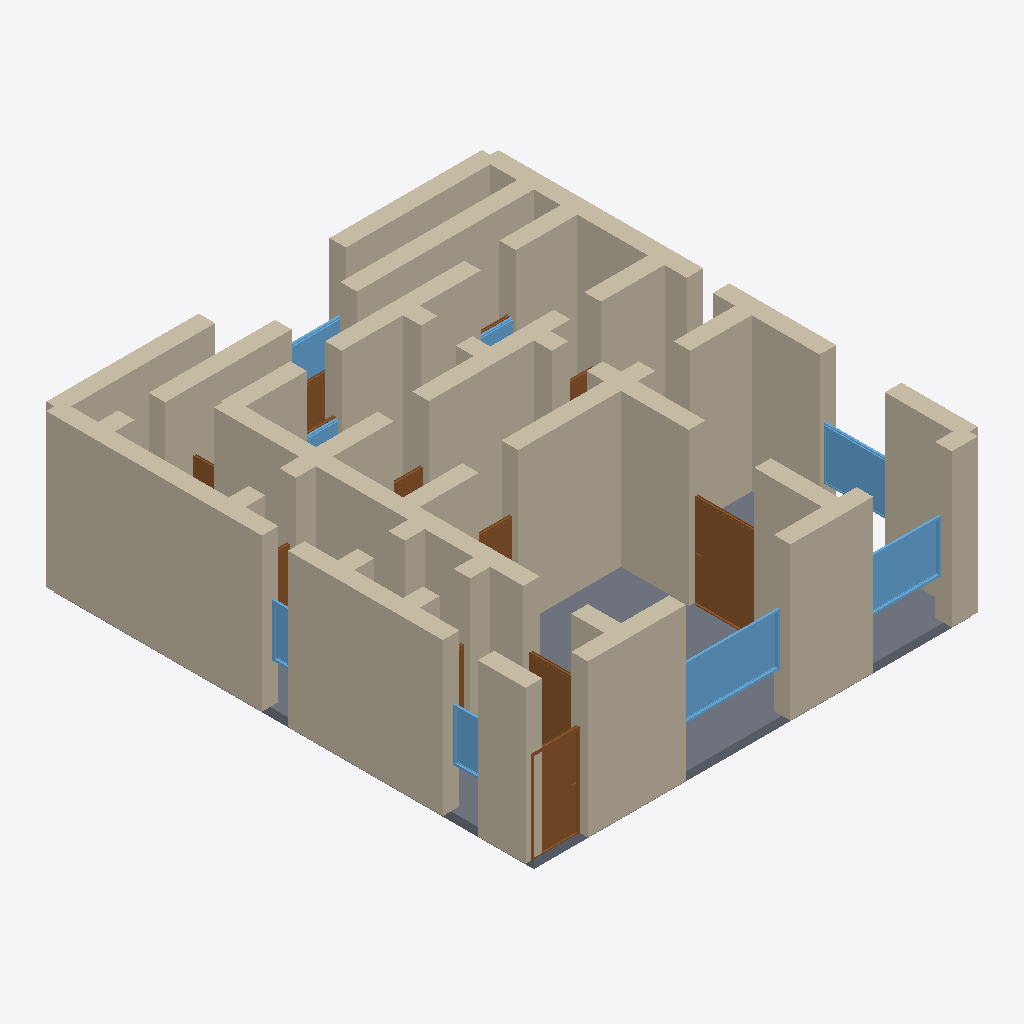
Isometric view of an IFC building model (IFC-SPF (STEP), schema IFC4, length unit metre), seen from the south-west, elements coloured by IFC class: 48 walls (beige), 12 doors (brown), 8 windows (light blue), 1 slab (grey).
Extent 10.4 m × 11.4 m × 3.7 m (x, y, z). Storeys (1): Ground Floor at 0.00 m. Elements (76): 48 IfcWall, 17 IfcDoor, 10 IfcWindow, 1 IfcSlab.

HEADER;
FILE_DESCRIPTION(('ViewDefinition[DesignTransferView]'),'2;1');
FILE_NAME('/dev/null','2026-05-05T21:05:35+05:30',(''),(''),'IfcOpenShell 0.8.5','IfcOpenShell 0.8.5','Nobody');
FILE_SCHEMA(('IFC4'));
ENDSEC;
DATA;
#1=IFCPROJECT('0IqBwUd9T0wA8D8jTtflKd',$,'A Helsinki Eira 3h Jugendstil — Finnish Art Nouveau with sau',$,$,$,$,(#10),#5);
#12=IFCSITE('06vmhKOun0YBUPPATij$a1',$,'Site',$,$,$,$,$,$,$,$,$,$,$);
#13=IFCBUILDING('26_sd_md9FJvFKhHdWCnBV',$,'Building',$,$,$,$,$,$,$,$,$);
#16=IFCBUILDINGSTOREY('25mJ4XJkj8cxFqJjsDCZej',$,'Ground Floor',$,$,#22,$,$,$,$);
#200=IFCWALL('18bKgR9uj21OdmnB4PtI7B',$,'Exterior Wall',$,$,#221,#216,$,$);
#222=IFCWALL('1fjEwZVbD1Y9efbGxPvY4N',$,'Exterior Wall',$,$,#243,#238,$,$);
#23=IFCWALL('2HghgeJgf3deD1ssu_awfM',$,'Exterior Wall',$,$,#45,#39,$,$);
#398=IFCWALL('1JyhGHH8XF8uBI_$f6_W8v',$,'Interior Wall',$,$,#419,#414,$,$);
#3388=IFCSLAB('0qeKReoU1DR9A$HEM25jWy',$,'Floor',$,$,#3405,#3400,$,.FLOOR.);
#46=IFCWALL('3lqZHtlVzAE9qxw7rK4caF',$,'Exterior Wall',$,$,#67,#62,$,$);
#376=IFCWALL('1m0qTAuCPBcBzb$CgjzwQb',$,'Interior Wall',$,$,#397,#392,$,$);
#112=IFCWALL('2kS54zUvL1qhk_VfMKPjWU',$,'Exterior Wall',$,$,#133,#128,$,$);
#244=IFCWALL('2WD0iUI8v3xeIk_vLZOBnI',$,'Exterior Wall',$,$,#265,#260,$,$);
#486=IFCWALL('2mMlBUFkDCEAsm_cvRBFca',$,'Interior Wall',$,$,#507,#502,$,$);
#948=IFCWALL('2u5tjUdbr5Zwv6nXf2tSS4',$,'Interior Wall',$,$,#969,#964,$,$);
#134=IFCWALL('3Y1qaceJT2I9fbPsFI0TOb',$,'Exterior Wall',$,$,#155,#150,$,$);
#728=IFCWALL('2p7F$RPCb4cOvAksEqfBvR',$,'Interior Wall',$,$,#749,#744,$,$);
#156=IFCWALL('3tnjlpNbH08uhjSQW4x6n9',$,'Exterior Wall',$,$,#177,#172,$,$);
#838=IFCWALL('23z99r6Nv6oBrmoB_HpiSV',$,'Interior Wall',$,$,#859,#854,$,$);
#904=IFCWALL('1GHdCiC9DDwgbRx9TpmeRO',$,'Interior Wall',$,$,#925,#920,$,$);
#640=IFCWALL('3Fpa1P$LL8cBgaHIOeEvpU',$,'Interior Wall',$,$,#661,#656,$,$);
#90=IFCWALL('0Y8s3JLdP9Gu1hXnNf43qV',$,'Exterior Wall',$,$,#111,#106,$,$);
#178=IFCWALL('11VhTOxej7LvBJ6iiW12tn',$,'Exterior Wall',$,$,#199,#194,$,$);
#68=IFCWALL('1cw2TQtiP7$PtyMjRn7fpr',$,'Exterior Wall',$,$,#89,#84,$,$);
#574=IFCWALL('1e9qUx9Xr9IuNePUfxgZQe',$,'Interior Wall',$,$,#595,#590,$,$);
#1420=IFCDOOR('0hkDUEHDX0sBaWBCWreCZB',$,'Door',$,$,#1504,#1499,$,2.1,1.5,$,$,$);
#970=IFCWALL('3nbZDE4A183eB69t3E$5Sm',$,'Interior Wall',$,$,#991,#986,$,$);
#2525=IFCWINDOW('3ghxn9UXr4nO7qS8TE03tN',$,'Window',$,$,#2579,#2574,$,1.2,2.4,$,$,$);
#882=IFCWALL('3qwj17mgn6cuf5fER5kLbP',$,'Interior Wall',$,$,#903,#898,$,$);
#354=IFCWALL('3zXdFdpFDD4BQ2ZA7njZQl',$,'Interior Wall',$,$,#375,#370,$,$);
#288=IFCWALL('0JHr5gkjP6Mg0YG0fijicu',$,'Interior Wall',$,$,#309,#304,$,$);
#926=IFCWALL('13B3lAsnj47erDxOL6Gk6r',$,'Interior Wall',$,$,#947,#942,$,$);
#1080=IFCDOOR('1HX9sAPFr8U8Rk6gUPv_24',$,'Door',$,$,#1164,#1159,$,2.1,1.1,$,$,$);
#2580=IFCWINDOW('3XKXC1cI51QxFP4uXAvsjD',$,'Window',$,$,#2634,#2629,$,1.2,1.8,$,$,$);
#310=IFCWALL('08e0Ox4VXBpgVtZ_podPj6',$,'Interior Wall',$,$,#331,#326,$,$);
#772=IFCWALL('1rDmYutuH0PxM_CLFATmDX',$,'Interior Wall',$,$,#793,#788,$,$);
#860=IFCWALL('254ZjmfYn6cPFYj2ko93Yg',$,'Interior Wall',$,$,#881,#876,$,$);
#1058=IFCWALL('2SlfEeCUbFMOnQOJZa77BF',$,'Interior Wall',$,$,#1079,#1074,$,$);
#2635=IFCWINDOW('3I7FMZGN1DYvDW6XqhGCPG',$,'Window',$,$,#2689,#2684,$,1.2,1.5,$,$,$);
#750=IFCWALL('0vYo0pv9j02fWd7qccSQU4',$,'Interior Wall',$,$,#771,#766,$,$);
#816=IFCWALL('0ix7QDagf5MwYyTjVmjeTG',$,'Interior Wall',$,$,#837,#832,$,$);
#442=IFCWALL('2JOqGELljBvONf9ffURi9a',$,'Interior Wall',$,$,#463,#458,$,$);
#420=IFCWALL('235y$m_nXCYONHA6WUwTWe',$,'Interior Wall',$,$,#441,#436,$,$);
#596=IFCWALL('3omg_DaZPF8PF1Elu$70Ag',$,'Interior Wall',$,$,#617,#612,$,$);
#684=IFCWALL('3AIeciTDT5ogdUnOJXj2cj',$,'Interior Wall',$,$,#705,#700,$,$);
#530=IFCWALL('0H58NJrW97heoo64PvuUFf',$,'Interior Wall',$,$,#551,#546,$,$);
#1165=IFCDOOR('2lQrioJ1r4iuUb76NppZkp',$,'Door',$,$,#1249,#1244,$,2.1,1.1,$,$,$);
#3020=IFCWINDOW('3uUrKvDu99oQcBDyqsxS11',$,'Window',$,$,#3074,#3069,$,1.2,0.8,$,$,$);
#2910=IFCWINDOW('0DFZm9w4XCLPS50JU2aZUn',$,'Window',$,$,#2964,#2959,$,1.2,3.0,$,$,$);
#266=IFCWALL('0Hl0vDYdv9DxjOXb7JxAGr',$,'Interior Wall',$,$,#287,#282,$,$);
#2965=IFCWINDOW('1fPhKyJvTFkeklacDHEbqU',$,'Window',$,$,#3019,#3014,$,1.2,0.6,$,$,$);
#1505=IFCDOOR('3wan4JpXf12QRjaAk7TIAt',$,'Door',$,$,#1589,#1584,$,2.1,0.9,$,$,$);
#2355=IFCDOOR('2dJjhRIMPDewV3qHtukH$a',$,'Door',$,$,#2439,#2434,$,2.1,1.5,$,$,$);
#662=IFCWALL('2DTBkoEjX2phO4HgXNEx8B',$,'Interior Wall',$,$,#683,#678,$,$);
#1036=IFCWALL('2edAFPpY15PeGx06PchYxA',$,'Interior Wall',$,$,#1057,#1052,$,$);
#332=IFCWALL('1FR9AjkUbAbQO4H6pDJMTm',$,'Interior Wall',$,$,#353,#348,$,$);
#618=IFCWALL('23T3atKIn1Ou4QWkSNy4TC',$,'Interior Wall',$,$,#639,#634,$,$);
#552=IFCWALL('3mQq$Cn4T9vPI$GZFfBrHI',$,'Interior Wall',$,$,#573,#568,$,$);
#508=IFCWALL('15$PJPAxb7_enWEd7eq7It',$,'Interior Wall',$,$,#529,#524,$,$);
#1760=IFCDOOR('1C4SaG9FzFARrhguuwP8HV',$,'Door',$,$,#1844,#1839,$,2.1,0.7,$,$,$);
#1845=IFCDOOR('3epenYVR52sgQU4st5Kt4K',$,'Door',$,$,#1929,#1924,$,2.1,0.8,$,$,$);
#1014=IFCWALL('1x6ijj5dXD9e2pmNu0KY0h',$,'Interior Wall',$,$,#1035,#1030,$,$);
#794=IFCWALL('2P1AMdj2nFNQT82_VKllo4',$,'Interior Wall',$,$,#815,#810,$,$);
#2855=IFCWINDOW('2W8fPmVnn3cPNt9rrWoybT',$,'Window',$,$,#2909,#2904,$,1.2,1.5,$,$,$);
#706=IFCWALL('3NXe8p8QX2IgcjUS7$Id9w',$,'Interior Wall',$,$,#727,#722,$,$);
#2270=IFCDOOR('0sQQvtC$rCBgwGrpmG8OP9',$,'Door',$,$,#2354,#2349,$,2.1,0.7,$,$,$);
#2800=IFCWINDOW('0B2gJ0CdH6bfAsm$ntbnpx',$,'Window',$,$,#2854,#2849,$,1.2,1.5,$,$,$);
#464=IFCWALL('1GLXyP55LCnfyWmbaN2ryy',$,'Interior Wall',$,$,#485,#480,$,$);
#1930=IFCDOOR('21m2ZGNZDDOReF7l32dxT0',$,'Door',$,$,#2014,#2009,$,2.1,0.7,$,$,$);
#1250=IFCDOOR('3_cCjkLKP2V9XpBrfmXvov',$,'Door',$,$,#1334,#1329,$,2.1,0.7,$,$,$);
#2185=IFCDOOR('0cmZsfa519vww5bAbZ12EU',$,'Door',$,$,#2269,#2264,$,2.1,0.8,$,$,$);
#2100=IFCDOOR('2gVV1VE_vDnxz2q_owW_PI',$,'Door',$,$,#2184,#2179,$,2.1,0.8,$,$,$);
#992=IFCWALL('24_LtxtpHBdwE2oQgo45yt',$,'Interior Wall',$,$,#1013,#1008,$,$);
ENDSEC;
